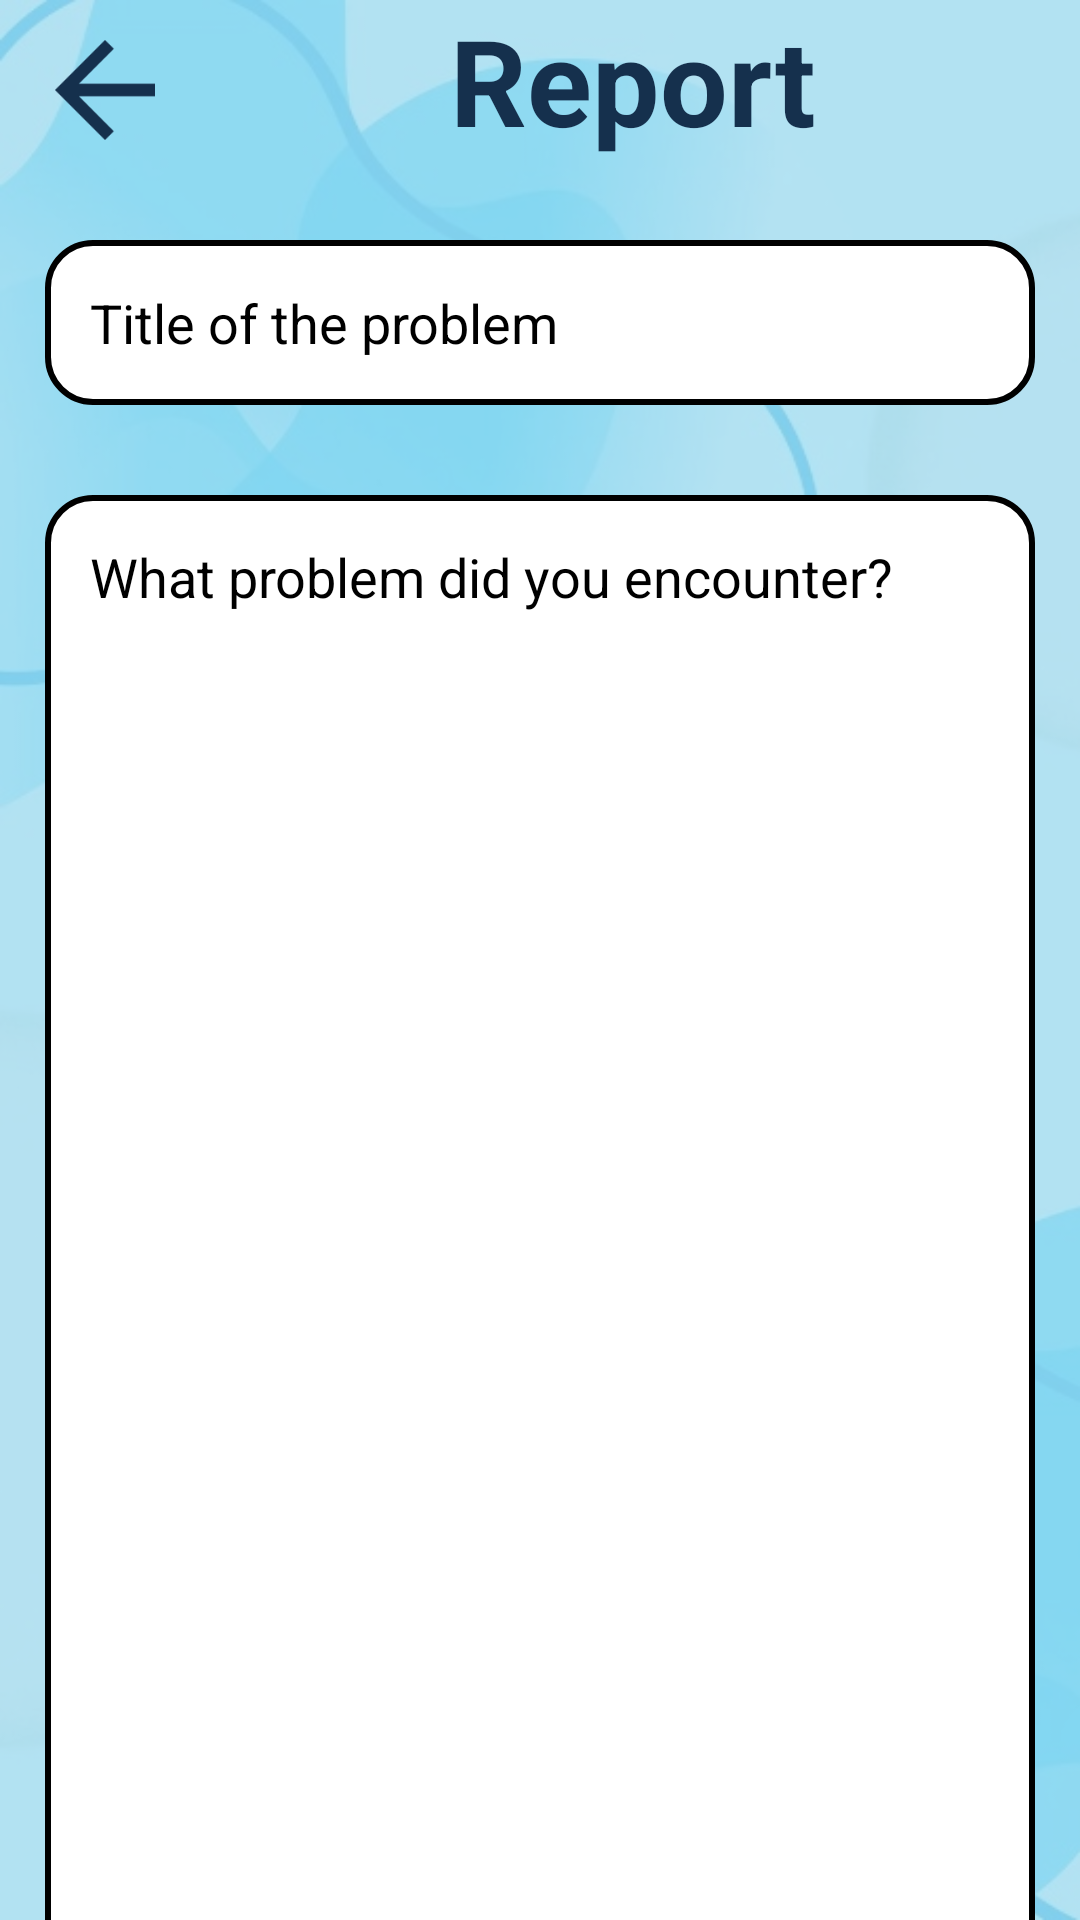

Here is an Android app screen rendered from its layout file. Give the layout XML and the strings, colors and styles it references.
<!-- AndroidManifest.xml: application theme Theme.EmpowerTasksMood -->
<!-- res/layout/activity_report.xml -->
<?xml version="1.0" encoding="utf-8"?>
<androidx.constraintlayout.widget.ConstraintLayout xmlns:android="http://schemas.android.com/apk/res/android"
    xmlns:app="http://schemas.android.com/apk/res-auto"
    xmlns:tools="http://schemas.android.com/tools"
    android:layout_width="match_parent"
    android:layout_height="match_parent"
    android:background="@color/light_blue2">

    <ImageView
        android:id="@+id/imageView4"
        android:layout_width="match_parent"
        android:layout_height="match_parent"
        android:alpha="0.3"
        android:background="@drawable/background_image1" />


    <LinearLayout
        android:layout_width="match_parent"
        android:layout_height="match_parent"
        android:orientation="vertical"
        app:layout_constraintBottom_toBottomOf="parent"
        app:layout_constraintEnd_toEndOf="parent"
        app:layout_constraintStart_toStartOf="parent"
        app:layout_constraintTop_toTopOf="parent">


        <LinearLayout
            android:id="@+id/top"
            android:layout_width="wrap_content"
            android:layout_height="wrap_content"
            android:orientation="horizontal">


            <ImageView
                android:id="@+id/imageView"
                android:layout_width="70dp"
                android:layout_height="50dp"
                android:layout_marginTop="5dp"
                android:layout_weight="1"
                android:onClick="reportFolder"
                app:srcCompat="@drawable/baseline_arrow_back_24"
                tools:ignore="SpeakableTextPresentCheck" />


            <TextView
                android:layout_width="wrap_content"
                android:layout_height="wrap_content"
                android:layout_marginLeft="80dp"
                android:text="Report"
                android:textColor="@color/dark_blue"
                android:textSize="40dp"
                android:textStyle="bold" />
        </LinearLayout>

        <LinearLayout
            android:layout_width="match_parent"
            android:layout_height="match_parent"
            android:layout_marginTop="10dp"
            android:orientation="vertical"
            app:layout_constraintBottom_toTopOf="@id/top"
            app:layout_constraintTop_toBottomOf="@id/bottom">

            <EditText
                android:id="@+id/reportTitle"
                android:layout_width="match_parent"
                android:layout_height="55dp"
                android:layout_margin="15dp"
                android:background="@drawable/diary_background"
                android:drawablePadding="10dp"
                android:hint="Title of the problem"
                android:importantForAutofill="no"
                android:inputType="text"
                android:padding="15dp"
                android:textColorHint="@color/black"
                android:textColor="@color/black"/>

            <EditText
                android:id="@+id/reportContent"
                android:layout_width="match_parent"
                android:layout_height="500dp"
                android:layout_margin="15dp"
                android:background="@drawable/diary_background"
                android:drawablePadding="10dp"
                android:hint="What problem did you encounter?"
                android:gravity="start|top"
                android:importantForAutofill="no"
                android:inputType="textMultiLine"
                android:padding="15dp"
                tools:ignore="SpeakableTextPresentCheck"
                android:textColorHint="@color/black"
                android:textColor="@color/black"/>


            <LinearLayout
                android:id="@+id/bottom"
                android:layout_width="match_parent"
                android:layout_height="wrap_content"
                android:orientation="horizontal"
                android:layout_marginTop="30dp"
                android:gravity="center"
                app:layout_constraintBottom_toBottomOf="parent"
                app:layout_constraintEnd_toEndOf="parent"
                app:layout_constraintStart_toStartOf="parent">

                <com.google.android.material.button.MaterialButton
                    android:id="@+id/sendReport"
                    android:layout_width="200dp"
                    android:layout_height="50dp"
                    android:gravity="center"
                    android:onClick="submitReportUser"
                    android:text="Send"
                    android:textSize="25sp"
                    app:backgroundTint="@color/light_blue" />


            </LinearLayout>
        </LinearLayout>
    </LinearLayout>
</androidx.constraintlayout.widget.ConstraintLayout>
<!-- resources referenced by this layout -->
<resources>
  <color name="black">#FF000000</color>
  <color name="dark_blue">#15304d</color>
  <color name="light_blue">#33C0F4</color>
  <color name="light_blue2">#B8E3F2</color>
  <!-- drawable background_image1: jpg bitmap (drawable, 48835 bytes) -->
  <!-- drawable baseline_arrow_back_24 (drawable) -->
  <vector android:autoMirrored="true" android:height="24dp"
      android:tint="#15304d" android:viewportHeight="24"
      android:viewportWidth="24" android:width="24dp" xmlns:android="http://schemas.android.com/apk/res/android">
      <path android:fillColor="@android:color/white" android:pathData="M20,11H7.83l5.59,-5.59L12,4l-8,8 8,8 1.41,-1.41L7.83,13H20v-2z"/>
  </vector>
  <!-- drawable diary_background (drawable) -->
  <?xml version="1.0" encoding="utf-8"?>
  <shape xmlns:android="http://schemas.android.com/apk/res/android">
      <solid android:color="#ffffff"/>
      <stroke android:color="@color/black"
          android:width="2dp"/>
      <corners android:radius="15dp"/>
  </shape>
  <style name="Theme.EmpowerTasksMood" parent="Base.Theme.EmpowerTasksMood" />
  <style name="Base.Theme.EmpowerTasksMood" parent="Theme.Material3.DayNight.NoActionBar">
          
          
  
      </style>
</resources>
